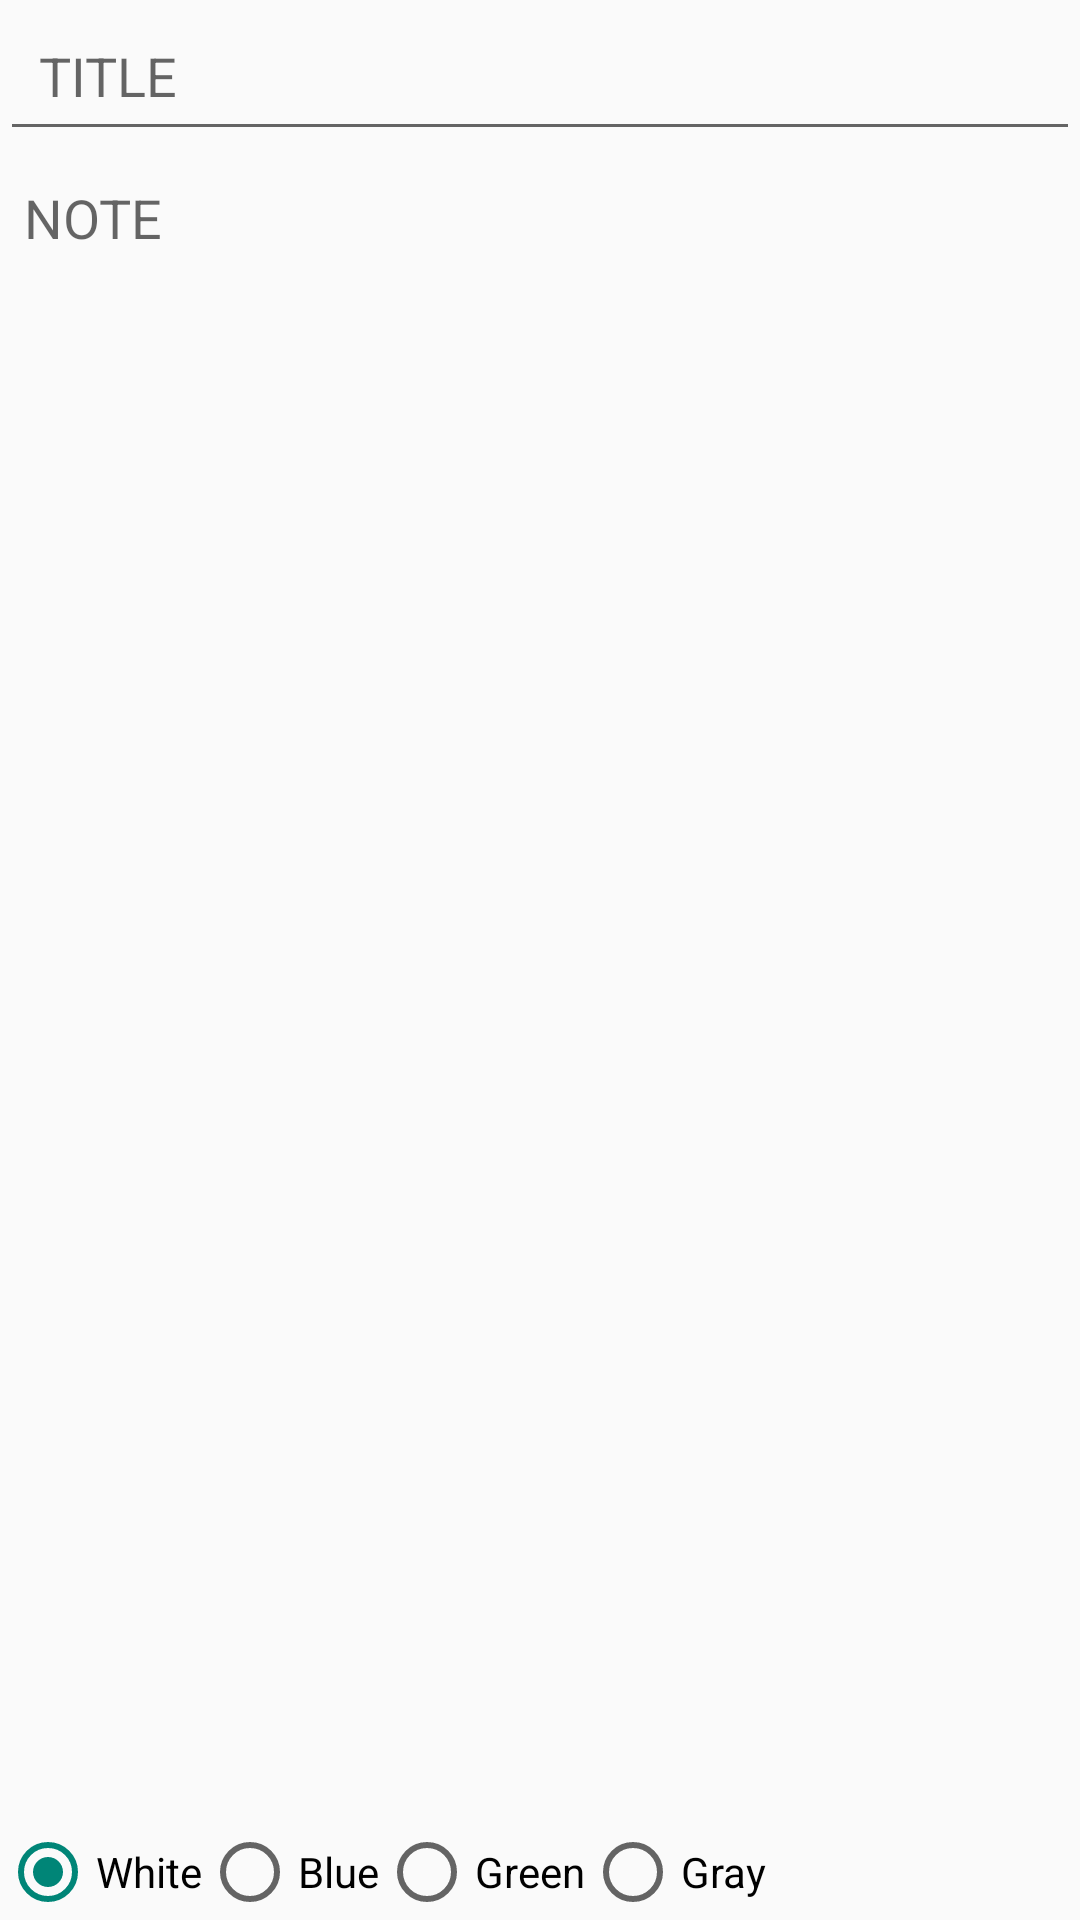

Layout XML and referenced resources for this Android screen:
<!-- AndroidManifest.xml: application theme AppTheme -->
<!-- res/layout/fragment_add_edit_note.xml -->
<?xml version="1.0" encoding="utf-8"?>
<RelativeLayout xmlns:android="http://schemas.android.com/apk/res/android"
    android:layout_width="match_parent"
    android:layout_height="match_parent">

    <EditText
        android:id="@+id/addNoteEditTextTitle"
        android:layout_width="match_parent"
        android:layout_height="wrap_content"
        android:padding="13dp"
        android:hint="TITLE"/>

    <ScrollView
        android:id="@+id/scrollView"
        android:layout_below="@id/addNoteEditTextTitle"
        android:layout_above="@id/backgroundRadioGroup"
        android:layout_width="match_parent"
        android:layout_height="match_parent">
        <EditText
            android:paddingTop="10dp"
            android:layout_marginHorizontal="8dp"
            android:id="@+id/addNoteEditTextNote"
            android:layout_width="match_parent"
            android:layout_height="match_parent"
            android:background="@android:color/transparent"
            android:hint="NOTE"/>
    </ScrollView>

    <TextView
        android:id="@+id/addEditUpdateAt"
        android:layout_width="wrap_content"
        android:layout_height="wrap_content"
        android:layout_above="@id/backgroundRadioGroup"
        android:layout_alignParentRight="true"
        android:textSize="13sp"
        android:text=""/>

    <RadioGroup
        android:id="@+id/backgroundRadioGroup"
        android:layout_width="wrap_content"
        android:layout_height="wrap_content"
        android:layout_alignParentBottom="true"
        android:orientation="horizontal">

        <RadioButton
            android:checked="true"
            android:id="@+id/radioButtonDefault"
            android:layout_width="wrap_content"
            android:layout_height="wrap_content"
            android:text="White" />

        <RadioButton
            android:id="@+id/radioButtonBlue"
            android:layout_width="wrap_content"
            android:layout_height="wrap_content"
            android:text="Blue" />

        <RadioButton
            android:id="@+id/radioButtonGreen"
            android:layout_width="wrap_content"
            android:layout_height="wrap_content"
            android:text="Green" />

        <RadioButton
            android:id="@+id/radioButtonGray"
            android:layout_width="wrap_content"
            android:layout_height="wrap_content"
            android:text="Gray" />
    </RadioGroup>


</RelativeLayout>
<!-- resources referenced by this layout -->
<resources>
  <style name="AppTheme" parent="Theme.AppCompat.DayNight.DarkActionBar">
          <item name="windowActionBar">false</item>
          <item name="windowNoTitle">true</item>
      </style>
</resources>
